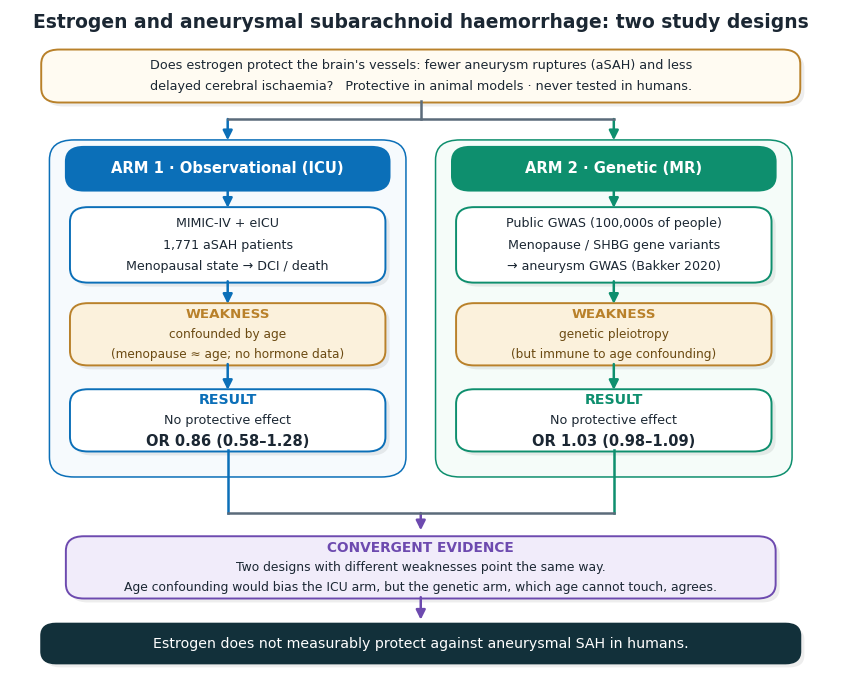

The matplotlib source for this figure: (Note: this script raises an exception after producing the figure.)
"""One-page workflow diagram: triangulating the role of estrogen in aSAH.

Design: swimlanes per arm, solid header banners, soft drop shadows for depth,
symmetric top-fork / bottom-merge right-angle connectors, emphasized result
numbers, restrained palette, clean sans-serif, text centered in every box.
"""
import matplotlib
matplotlib.use("Agg")
import matplotlib.pyplot as plt
from matplotlib.lines import Line2D
from matplotlib.patches import FancyArrowPatch, FancyBboxPatch

plt.rcParams.update({"font.family": ["Avenir Next", "Arial"], "font.size": 10})

INK = "#1b2733"; MUTE = "#5b6b7a"
BLUE = "#0B6FB8"; BLUE_BG = "#EAF3FB"; BLUE_PANEL = "#F6FAFD"
GREEN = "#0E8F6E"; GREEN_BG = "#E8F6F1"; GREEN_PANEL = "#F5FCF9"
PUR = "#6D4AAF"; PUR_BG = "#F1ECFA"
AMBER = "#B9812A"; AMBER_BG = "#FBF1DC"
SHADOW = (0, 0, 0, 0.07)

fig, ax = plt.subplots(figsize=(10.6, 8.6)); ax.axis("off")
ax.set_xlim(0, 100); ax.set_ylim(0, 100)


def _round(x, y, w, h, fc, ec, lw, rs):
    ax.add_patch(FancyBboxPatch((x - w / 2, y - h / 2), w, h,
                 boxstyle=f"round,pad=0.2,rounding_size={rs}", fc=fc, ec=ec, lw=lw))


def card(x, y, w, h, lines, *, head=None, fc="white", ec=BLUE, tc=INK, head_c=None,
         fs=9.3, lh=3.3, rs=2.2, lw=1.4, shadow=True, emph_last=False):
    if shadow:
        _round(x + 0.5, y - 0.6, w, h, SHADOW, "none", 0, rs)
    _round(x, y, w, h, fc, ec, lw, rs)
    items = ([("h", head)] if head else []) + [("b", ln) for ln in lines]
    total = (len(items) - 1) * lh
    top = y + total / 2
    for i, (kind, txt) in enumerate(items):
        yy = top - i * lh
        if kind == "h":
            ax.text(x, yy, txt, ha="center", va="center", fontsize=fs + 1.0,
                    color=head_c or ec, fontweight="bold")
        else:
            last = (i == len(items) - 1)
            ax.text(x, yy, txt, ha="center", va="center",
                    fontsize=fs + (1.3 if emph_last and last else 0),
                    fontweight="bold" if emph_last and last else "normal", color=tc)


def varrow(x, y1, y2, color=MUTE, lw=1.8):
    ax.add_patch(FancyArrowPatch((x, y1), (x, y2), arrowstyle="-|>",
                 mutation_scale=14, color=color, lw=lw, shrinkA=0, shrinkB=0))


# title
ax.text(50, 97.3, "Estrogen and aneurysmal subarachnoid haemorrhage: two study designs",
        ha="center", fontsize=13.5, fontweight="bold", color=INK)

# question
card(50, 90, 92, 7.6, [
    "Does estrogen protect the brain's vessels: fewer aneurysm ruptures (aSAH) and less",
    "delayed cerebral ischaemia?   Protective in animal models · never tested in humans."],
    fc="#FFFBF2", ec=AMBER, fs=9.2, lh=3.1)

# top fork (question -> both arm headers), mirrors the bottom merge
fork_y = 83.5
ax.add_line(Line2D([50, 50], [86.2, fork_y], color=MUTE, lw=1.8))
ax.add_line(Line2D([26.5, 73.5], [fork_y, fork_y], color=MUTE, lw=1.8))
varrow(26.5, fork_y, 80.3, color=BLUE)
varrow(73.5, fork_y, 80.3, color=GREEN)

# swimlane panels
_round(26.5, 54.9, 43, 50.5, BLUE_PANEL, BLUE, 1.1, 3)
_round(73.5, 54.9, 43, 50.5, GREEN_PANEL, GREEN, 1.1, 3)

# solid header banners
card(26.5, 76, 39, 6.2, [], head="ARM 1 · Observational (ICU)", fc=BLUE, ec=BLUE,
     head_c="white", fs=9.6, shadow=False)
card(73.5, 76, 39, 6.2, [], head="ARM 2 · Genetic (MR)", fc=GREEN, ec=GREEN,
     head_c="white", fs=9.6, shadow=False)

# setup
card(26.5, 64.5, 38, 11, [
    "MIMIC-IV + eICU", "1,771 aSAH patients", "Menopausal state → DCI / death"],
    ec=BLUE, fs=9.1, lh=3.2)
card(73.5, 64.5, 38, 11, [
    "Public GWAS (100,000s of people)", "Menopause / SHBG gene variants",
    "→ aneurysm GWAS (Bakker 2020)"], ec=GREEN, fs=9.1, lh=3.2)

# weakness
card(26.5, 51, 38, 9, ["confounded by age", "(menopause ≈ age; no hormone data)"],
     head="WEAKNESS", fc=AMBER_BG, ec=AMBER, tc="#6b4a12", fs=8.7, lh=3.0)
card(73.5, 51, 38, 9, ["genetic pleiotropy", "(but immune to age confounding)"],
     head="WEAKNESS", fc=AMBER_BG, ec=AMBER, tc="#6b4a12", fs=8.7, lh=3.0)

# result (emphasize the OR)
card(26.5, 38, 38, 9, ["No protective effect", "OR 0.86 (0.58–1.28)"],
     head="RESULT", fc="white", ec=BLUE, fs=9.2, lh=3.1, emph_last=True)
card(73.5, 38, 38, 9, ["No protective effect", "OR 1.03 (0.98–1.09)"],
     head="RESULT", fc="white", ec=GREEN, fs=9.2, lh=3.1, emph_last=True)

# intra-lane arrows
for x, c in [(26.5, BLUE), (73.5, GREEN)]:
    varrow(x, 72.8, 70.1, color=c)
    varrow(x, 59.0, 55.6, color=c)
    varrow(x, 46.5, 42.6, color=c)

# bottom merge (right-angle)
rail = 24
for x, c in [(26.5, BLUE), (73.5, GREEN)]:
    ax.add_line(Line2D([x, x], [33.5, rail], color=c, lw=1.8))
ax.add_line(Line2D([26.5, 73.5], [rail, rail], color=MUTE, lw=1.8))
varrow(50, rail, 21.4, color=PUR)

# convergence
card(50, 15.8, 86, 9, [
    "Two designs with different weaknesses point the same way.",
    "Age confounding would bias the ICU arm, but the genetic arm, which age cannot touch, agrees."],
    head="CONVERGENT EVIDENCE", fc=PUR_BG, ec=PUR, fs=8.9, lh=3.0)
varrow(50, 11.3, 7.9, color=PUR)

# conclusion
card(50, 4.3, 92, 5.6, [
    "Estrogen does not measurably protect against aneurysmal SAH in humans."],
    fc="#12303a", ec="#12303a", tc="white", fs=10.2, rs=1.8, shadow=True)

fig.savefig("/Volumes/Niels 2/MIMIC/estrogen-asah-two-designs/figures/study_workflow.png",
            dpi=180, bbox_inches="tight", facecolor="white")
print("saved")
